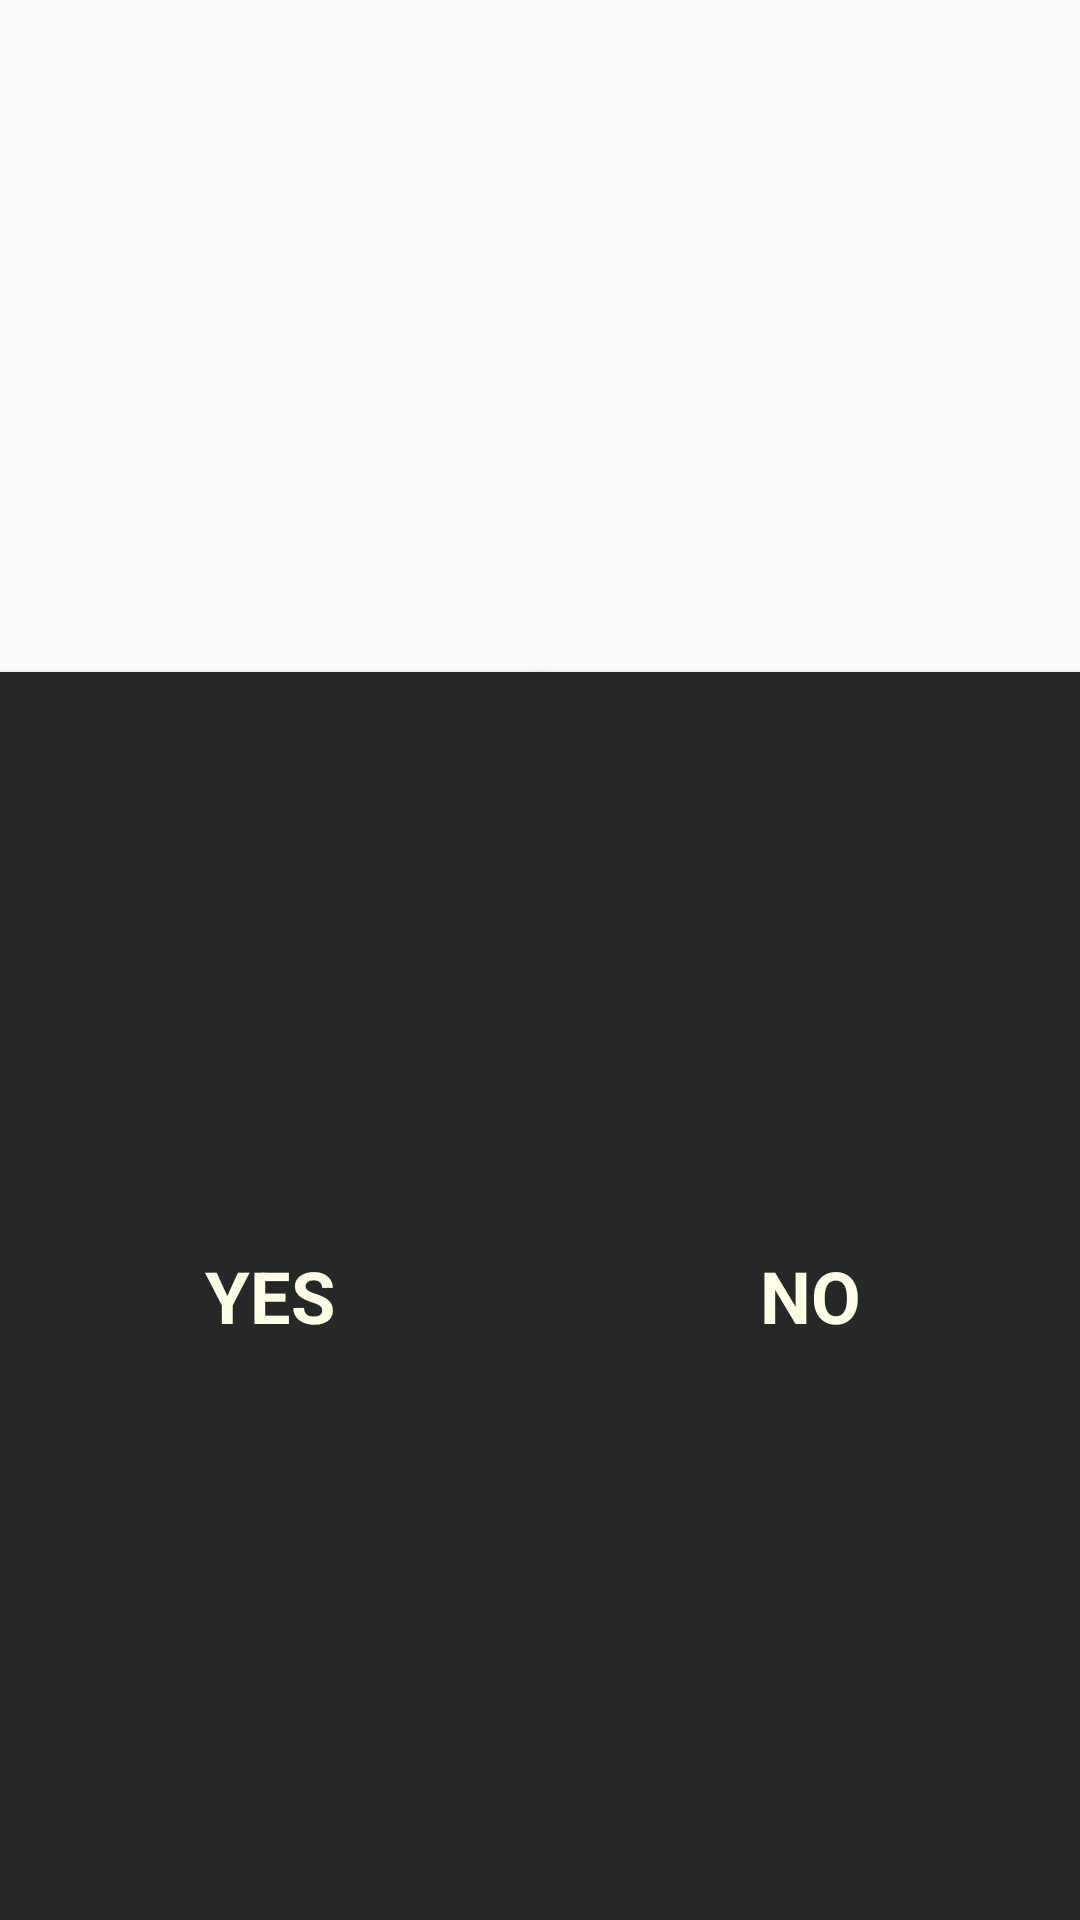

Layout XML and referenced resources for this Android screen:
<!-- AndroidManifest.xml: application theme AppTheme -->
<!-- res/layout/activity_result.xml -->
<?xml version="1.0" encoding="utf-8"?>
<android.support.constraint.ConstraintLayout xmlns:android="http://schemas.android.com/apk/res/android"
                                             xmlns:app="http://schemas.android.com/apk/res-auto"
                                             android:layout_width="match_parent"
                                             android:id="@+id/result"
                                             android:background="@drawable/tttbackground"
                                             android:layout_height="match_parent">

    <ImageView
            android:id="@+id/win"
            android:layout_width="200dp"
            android:layout_height="200dp"
            android:layout_marginTop="16dp"
            android:src="@drawable/win"
            app:layout_constraintTop_toTopOf="parent"
            app:layout_constraintLeft_toLeftOf="parent"
            app:layout_constraintRight_toRightOf="parent"
            app:layout_constraintBottom_toTopOf="@id/congrats_msg"
    />

    <TextView
            android:id="@+id/congrats_msg"
            app:layout_constraintTop_toBottomOf="@id/win"
            app:layout_constraintLeft_toLeftOf="parent"
            app:layout_constraintRight_toRightOf="parent"
            style="@style/playerWin"
            android:text="@string/player1Win"
    />

    <Button
            android:id="@+id/yes1Btn"
            android:layout_marginTop="8dp"
            app:layout_constraintTop_toBottomOf="@id/congrats_msg"
            app:layout_constraintLeft_toLeftOf="parent"
            app:layout_constraintRight_toLeftOf="@id/no1Btn"
            app:layout_constraintBottom_toBottomOf="parent"
            android:text="@string/Yes"
            style="@style/buttonStyle"
            app:layout_constraintVertical_bias="0.0"/>

    <Button
            android:id="@+id/no1Btn"
            android:layout_marginTop="8dp"
            app:layout_constraintTop_toBottomOf="@id/congrats_msg"
            app:layout_constraintLeft_toRightOf="@id/yes1Btn"
            app:layout_constraintRight_toRightOf="parent"
            app:layout_constraintBottom_toBottomOf="parent"
            android:text="@string/No"
            style="@style/buttonStyle"
            app:layout_constraintVertical_bias="0.0"/>


</android.support.constraint.ConstraintLayout>
<!-- resources referenced by this layout -->
<resources>
  <string name="No">No</string>
  <string name="Yes">Yes</string>
  <string name="player1Win">Yay!!! \nPlayer 1 wins the game! \nPlay again?</string>
  <style name="buttonStyle" parent="TextAppearance.AppCompat">
          <item name="android:textColor">@color/colorAccent</item>
          <item name="android:textSize">24sp</item>
          <item name="android:padding">8dp</item>
          <item name="android:bottomRightRadius">8dp</item>
          <item name="android:bottomLeftRadius">9dp</item>
          <item name="android:background">@color/colorPrimary</item>
          <item name="android:textAlignment">center</item>
          <item name="android:textStyle">bold</item>
      </style>
  <style name="playerWin" parent="TextAppearance.AppCompat">
          <item name="android:text">X</item>
          <item name="android:textColor">@color/colorAccent</item>
          <item name="android:textSize">32sp</item>
          <item name="android:textAlignment">center</item>
          <item name="android:textStyle">bold</item>
      </style>
  <style name="AppTheme" parent="Theme.AppCompat.Light.DarkActionBar">
          
          <item name="colorPrimary">@color/colorPrimary</item>
          <item name="colorPrimaryDark">@color/colorPrimaryDark</item>
          <item name="colorAccent">@color/colorAccent</item>
          <item name="android:windowEnableSplitTouch">false</item>
          <item name="android:splitMotionEvents">false</item>
      </style>
  <color name="colorAccent">#FFFEE6</color>
  <color name="colorPrimary">#252827</color>
  <color name="colorPrimaryDark">#291211</color>
</resources>
